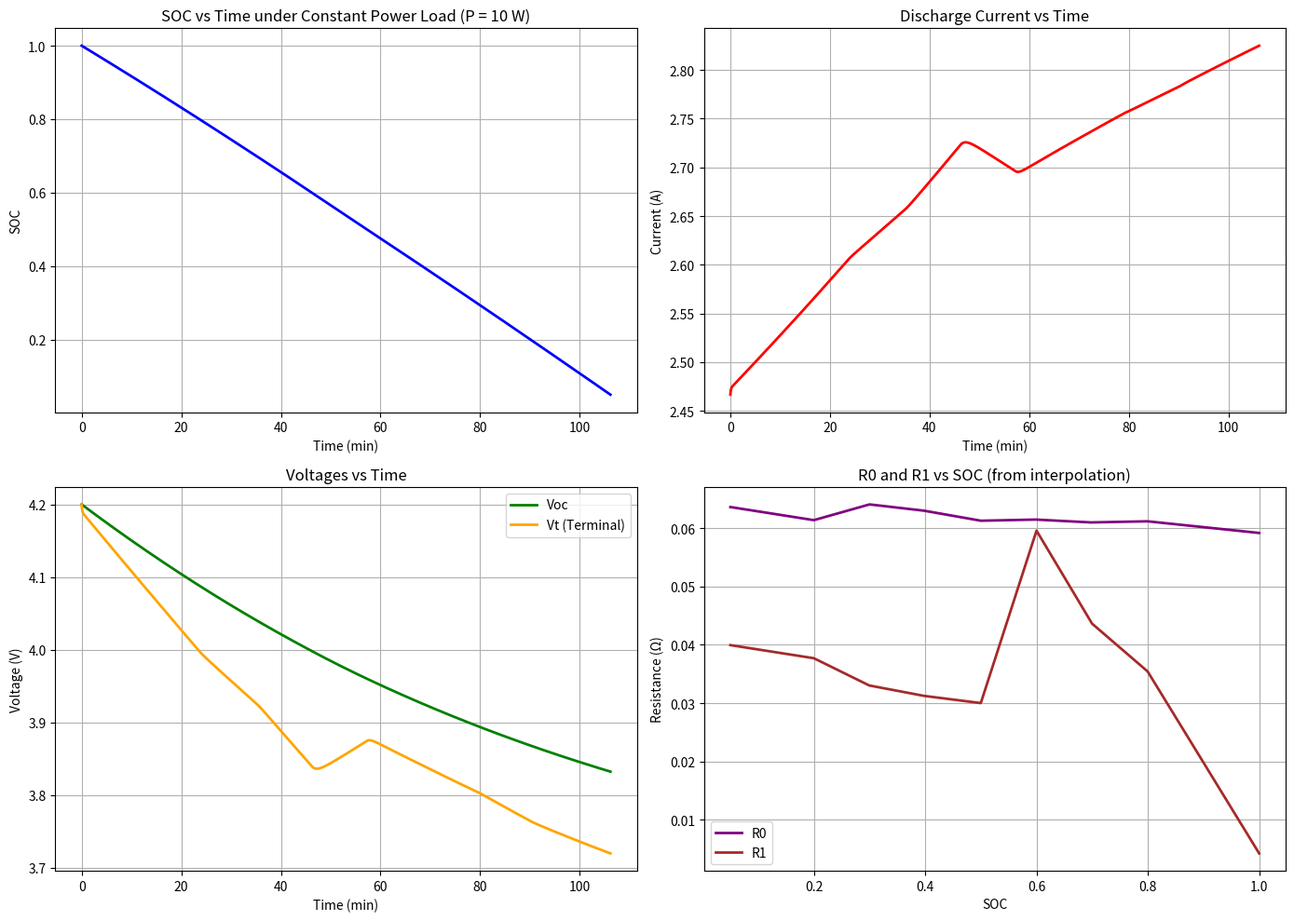

Here is the Python script that generated this plot:
import numpy as np
from scipy.integrate import solve_ivp
from scipy.interpolate import interp1d
import matplotlib.pyplot as plt

# ===============================
# 从表格中提取的数据
# ===============================
soc_table = np.array([0.9, 0.8, 0.7, 0.6, 0.5, 0.4, 0.3, 0.2, 0.1])
R0_table = np.array([0.0602, 0.0612, 0.0610, 0.0615, 0.0613, 0.0630, 0.0641, 0.0614, 0.0629])
R1_table = np.array([0.0198, 0.0354, 0.0436, 0.0596, 0.0300, 0.0312, 0.0330, 0.0377, 0.0392])
C1_table = np.array([1112.36, 921.69, 880.62, 905.44, 1249.34, 1268.09, 1290.36, 1287.61, 1075.17])

# ===============================
# 创建插值函数（线性插值）
# ===============================
R0_interp = interp1d(soc_table, R0_table, kind='linear', bounds_error=False, fill_value='extrapolate')
R1_interp = interp1d(soc_table, R1_table, kind='linear', bounds_error=False, fill_value='extrapolate')
C1_interp = interp1d(soc_table, C1_table, kind='linear', bounds_error=False, fill_value='extrapolate')

# ===============================
# OCV 参数
# ===============================
p1 = 0.56777875        # V
p2 = -1.328625e-11     # V
lambda1 = -0.21950625  # Ah^-1
lambda2 = 2.330        # Ah^-1

Qeff = 5.0             # Ah
Ptotal = 10.0          # W

# ===============================
# 初值
# ===============================
s0 = 1.0      # SOC
Vrc0 = 0.0    # 极化电压
x0 = [s0, Vrc0]

# ===============================
# ODE 定义（使用插值函数）
# ===============================
def odefun(t, x):
    s, Vrc = x
    
    # 限制SOC范围，避免插值超出边界
    s_clipped = np.clip(s, 0.05, 1.0)
    
    # 从插值函数获取当前SOC对应的参数
    R0 = float(R0_interp(s_clipped))
    R1 = float(R1_interp(s_clipped))
    C1 = float(C1_interp(s_clipped))
    gamma = R1 * C1  # 时间常数 (s)

    # Voc(s)
    q = (1 - s) * Qeff  # Ah
    Voc = (
        p1 * (np.exp(lambda1 * q) - 1)
        + p2 * (np.exp(lambda2 * q) - 1)
        + 4.2
    )

    # 恒功率条件下解电流
    # P = IL * (Voc - Vrc - R0 * IL)
    Vt = Voc - Vrc
    disc = Vt**2 - 4 * R0 * Ptotal
    if disc < 0:
        disc = 0.0  # 数值保护

    # 选较小的正根
    IL = (Vt - np.sqrt(disc)) / (2 * R0)

    # 状态方程
    dsdt = -IL / Qeff / 3600.0   # 1/s
    dVrcdt = (IL * R1 - Vrc) / gamma

    return [dsdt, dVrcdt]

# ===============================
# 事件函数：SOC 到 0.05 停止
# ===============================
def stop_event(t, x):
    return x[0] - 0.05

stop_event.terminal = True
stop_event.direction = -1

# ===============================
# 求解
# ===============================
t_span = (0, 5 * 3600)  # 秒
sol = solve_ivp(
    odefun,
    t_span,
    x0,
    method='RK45',
    rtol=1e-8,
    atol=1e-10,
    events=stop_event,
    dense_output=True
)

t = sol.t
s = sol.y[0]
Vrc = sol.y[1]

# ===============================
# 计算其他物理量用于绘图
# ===============================
IL_array = []
Voc_array = []
Vt_array = []
R0_array = []
R1_array = []

for i in range(len(t)):
    s_val = s[i]
    Vrc_val = Vrc[i]
    
    s_clipped = np.clip(s_val, 0.05, 1.0)
    R0_val = float(R0_interp(s_clipped))
    R1_val = float(R1_interp(s_clipped))
    
    q = (1 - s_val) * Qeff
    Voc_val = (
        p1 * (np.exp(lambda1 * q) - 1)
        + p2 * (np.exp(lambda2 * q) - 1)
        + 4.2
    )
    
    Vt_val = Voc_val - Vrc_val
    disc = Vt_val**2 - 4 * R0_val * Ptotal
    if disc < 0:
        disc = 0.0
    IL_val = (Vt_val - np.sqrt(disc)) / (2 * R0_val)
    
    IL_array.append(IL_val)
    Voc_array.append(Voc_val)
    Vt_array.append(Vt_val)
    R0_array.append(R0_val)
    R1_array.append(R1_val)

IL_array = np.array(IL_array)
Voc_array = np.array(Voc_array)
Vt_array = np.array(Vt_array)
R0_array = np.array(R0_array)
R1_array = np.array(R1_array)

# ===============================
# 绘图
# ===============================
fig, axes = plt.subplots(2, 2, figsize=(14, 10))

# SOC vs time
axes[0, 0].plot(t / 60, s, linewidth=2, color='b')
axes[0, 0].grid(True)
axes[0, 0].set_xlabel("Time (min)")
axes[0, 0].set_ylabel("SOC")
axes[0, 0].set_title("SOC vs Time under Constant Power Load (P = 10 W)")

# 电流 vs time
axes[0, 1].plot(t / 60, IL_array, linewidth=2, color='r')
axes[0, 1].grid(True)
axes[0, 1].set_xlabel("Time (min)")
axes[0, 1].set_ylabel("Current (A)")
axes[0, 1].set_title("Discharge Current vs Time")

# 电压 vs time
axes[1, 0].plot(t / 60, Voc_array, linewidth=2, label='Voc', color='g')
axes[1, 0].plot(t / 60, Vt_array, linewidth=2, label='Vt (Terminal)', color='orange')
axes[1, 0].grid(True)
axes[1, 0].set_xlabel("Time (min)")
axes[1, 0].set_ylabel("Voltage (V)")
axes[1, 0].set_title("Voltages vs Time")
axes[1, 0].legend()

# R0, R1 vs SOC
axes[1, 1].plot(s, R0_array, linewidth=2, label='R0', color='purple')
axes[1, 1].plot(s, R1_array, linewidth=2, label='R1', color='brown')
axes[1, 1].grid(True)
axes[1, 1].set_xlabel("SOC")
axes[1, 1].set_ylabel("Resistance (Ω)")
axes[1, 1].set_title("R0 and R1 vs SOC (from interpolation)")
axes[1, 1].legend()

plt.tight_layout()
plt.show()

print(f"放电时间: {t[-1]/60:.2f} 分钟")
print(f"最终SOC: {s[-1]:.4f}")
